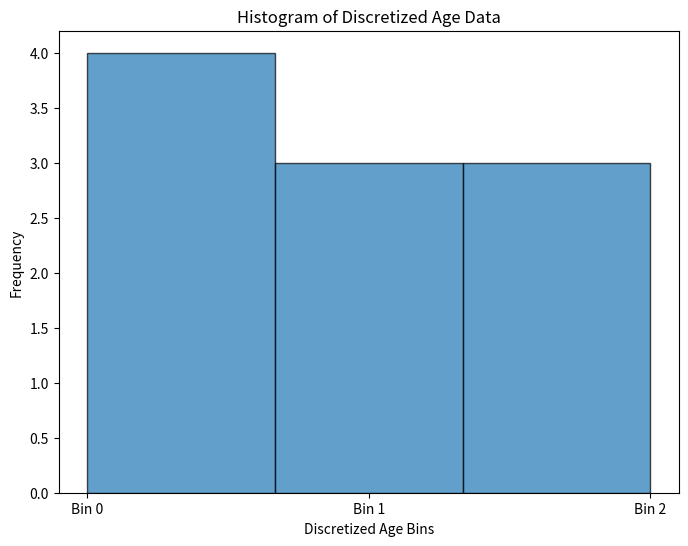

Here is the Python script that generated this plot:
#data d and v

import pandas as pd  
import matplotlib.pyplot as plt 

data = {'Age': [22, 35, 45, 28, 32, 50, 28, 40, 60, 55]}  
df = pd.DataFrame(data)  
num_bins = 3  

df['Age_discretized'] = pd.cut(df['Age'], bins=num_bins, labels=False)  
plt.figure(figsize=(8, 6))  

plt.hist(df['Age_discretized'], bins=num_bins, edgecolor='black', alpha=0.7) 

plt.xlabel('Discretized Age Bins')  
plt.ylabel('Frequency')  

plt.title('Histogram of Discretized Age Data')  
plt.xticks(range(num_bins), [f'Bin {i}' for i in range(num_bins)]) 

plt.show()  
print(df)
